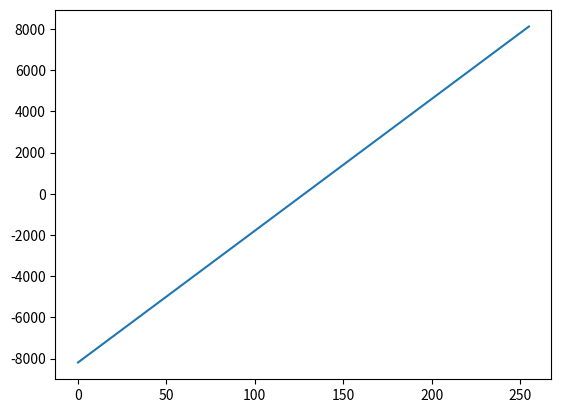

This chart was generated by the following Python code:
#!/bin/python3

import math

import matplotlib.pyplot as plt

N = 256

values = []

with open("wavetable.hex", "w") as f:
    for i in range(N):
        # 3 sine waves and a sawtooth on top of each other.
        value = i/N - 0.5
        # Scale up to fit inside 16 bit integer and use 2s comp for negative.
        value = int((1<<14) * value)
        values.append(value)
        if value < 0:
            value = 0xffff + value
        line = "{:04x}\n".format(value)
        f.write(line)

plt.plot(values)
plt.show()
